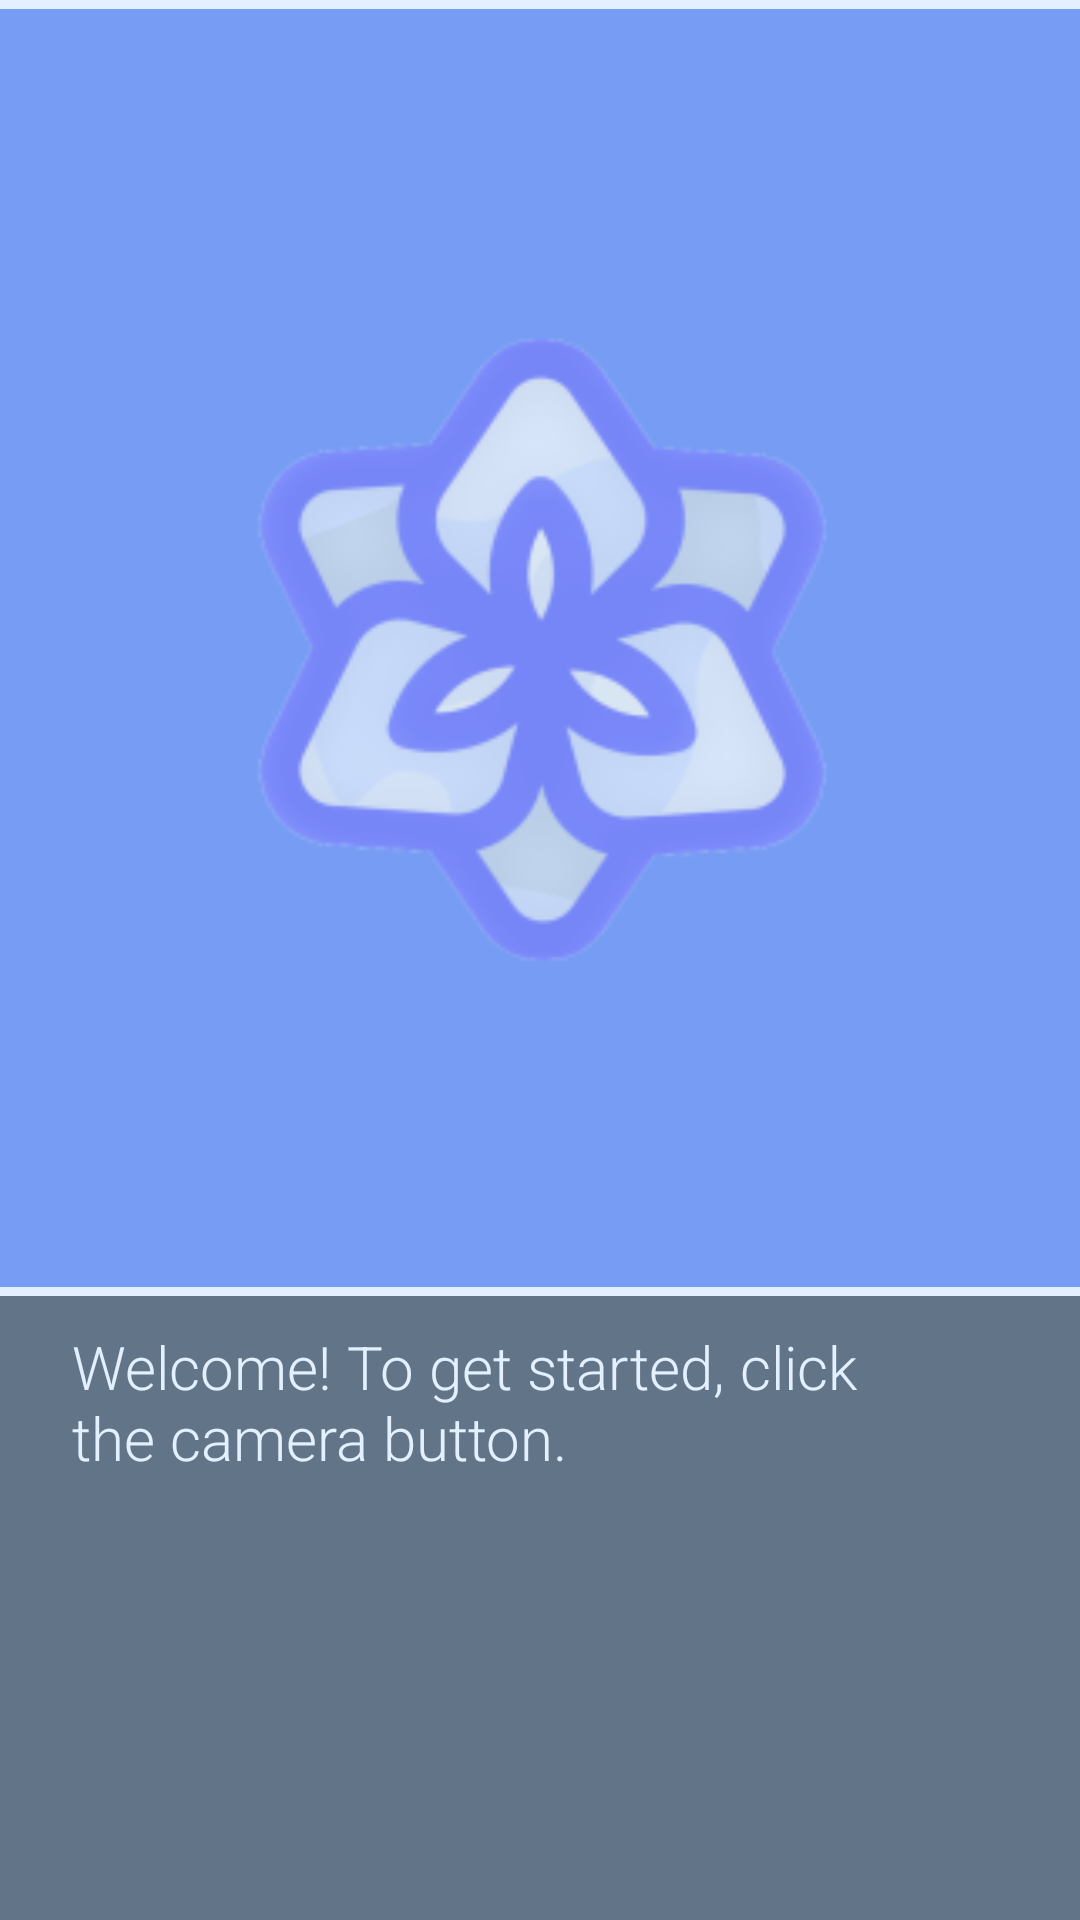

This screen was rendered from an Android layout file. Write that file and the resources it references.
<!-- AndroidManifest.xml: application theme AppTheme -->
<!-- res/layout/fragment_first.xml -->
<?xml version="1.0" encoding="utf-8"?>

<androidx.constraintlayout.widget.ConstraintLayout xmlns:android="http://schemas.android.com/apk/res/android"
    xmlns:app="http://schemas.android.com/apk/res-auto"
    xmlns:tools="http://schemas.android.com/tools"
    android:layout_width="match_parent"
    android:layout_height="match_parent"
    android:background="@color/screenBackground"
    android:gravity="center"
    tools:context=".FirstFragment">

    <ScrollView
        android:layout_width="match_parent"
        android:layout_height="match_parent"
        tools:layout_editor_absoluteX="0dp"
        tools:layout_editor_absoluteY="0dp">

        <LinearLayout
            android:layout_width="match_parent"
            android:layout_height="wrap_content"
            android:orientation="vertical">

            <TextView
                android:id="@+id/textView_0"
                android:layout_width="match_parent"
                android:layout_height="wrap_content"
                android:height="3dp"
                android:background="@color/color_title" />

            <FrameLayout
                android:layout_width="match_parent"
                android:layout_height="match_parent"
                android:background="@color/colorAccent">

                <ImageView
                    android:id="@+id/image_view"
                    android:layout_width="363dp"
                    android:layout_height="384dp"
                    android:layout_gravity="center"
                    android:layout_marginTop="21dp"
                    android:layout_marginBottom="21dp"
                    android:src="@mipmap/amaryllis_launcher_foreground" />

            </FrameLayout>


            <TextView
                android:id="@+id/textView"
                android:layout_width="match_parent"
                android:layout_height="wrap_content"
                android:height="3dp"
                android:background="@color/color_title" />

            <EditText
                android:id="@+id/edit_text"
                android:layout_width="302dp"
                android:layout_height="wrap_content"
                android:layout_marginLeft="20dp"
                android:layout_marginRight="20dp"
                android:backgroundTint="@color/screenBackground"
                android:fontFamily="sans-serif-light"
                android:text="@string/hello_first_fragment"
                android:textColor="@color/color_title"
                android:textIsSelectable="true"
                android:textSize="20sp" />

        </LinearLayout>

    </ScrollView>

    <androidx.constraintlayout.widget.Guideline
        android:id="@+id/guideline"
        android:layout_width="wrap_content"
        android:layout_height="wrap_content"
        android:orientation="vertical"
        app:layout_constraintGuide_begin="20dp" />

</androidx.constraintlayout.widget.ConstraintLayout>
<!-- resources referenced by this layout -->
<resources>
  <color name="colorAccent">#769DF3</color>
  <color name="color_title">#E2F0FF</color>
  <color name="screenBackground">#627487</color>
  <!-- mipmap amaryllis_launcher_foreground: png bitmap (mipmap-hdpi, 7018 bytes) -->
  <string name="hello_first_fragment">Welcome! To get started, click the camera button.</string>
  <style name="AppTheme" parent="Theme.AppCompat.NoActionBar">
          
          <item name="colorPrimary">@color/colorPrimary</item>
          <item name="colorPrimaryDark">@color/colorPrimaryDark</item>
          <item name="colorAccent">@color/colorAccent</item>
      </style>
  <color name="colorPrimary">#9EB1FF</color>
  <color name="colorPrimaryDark">#9EB1FF</color>
</resources>
